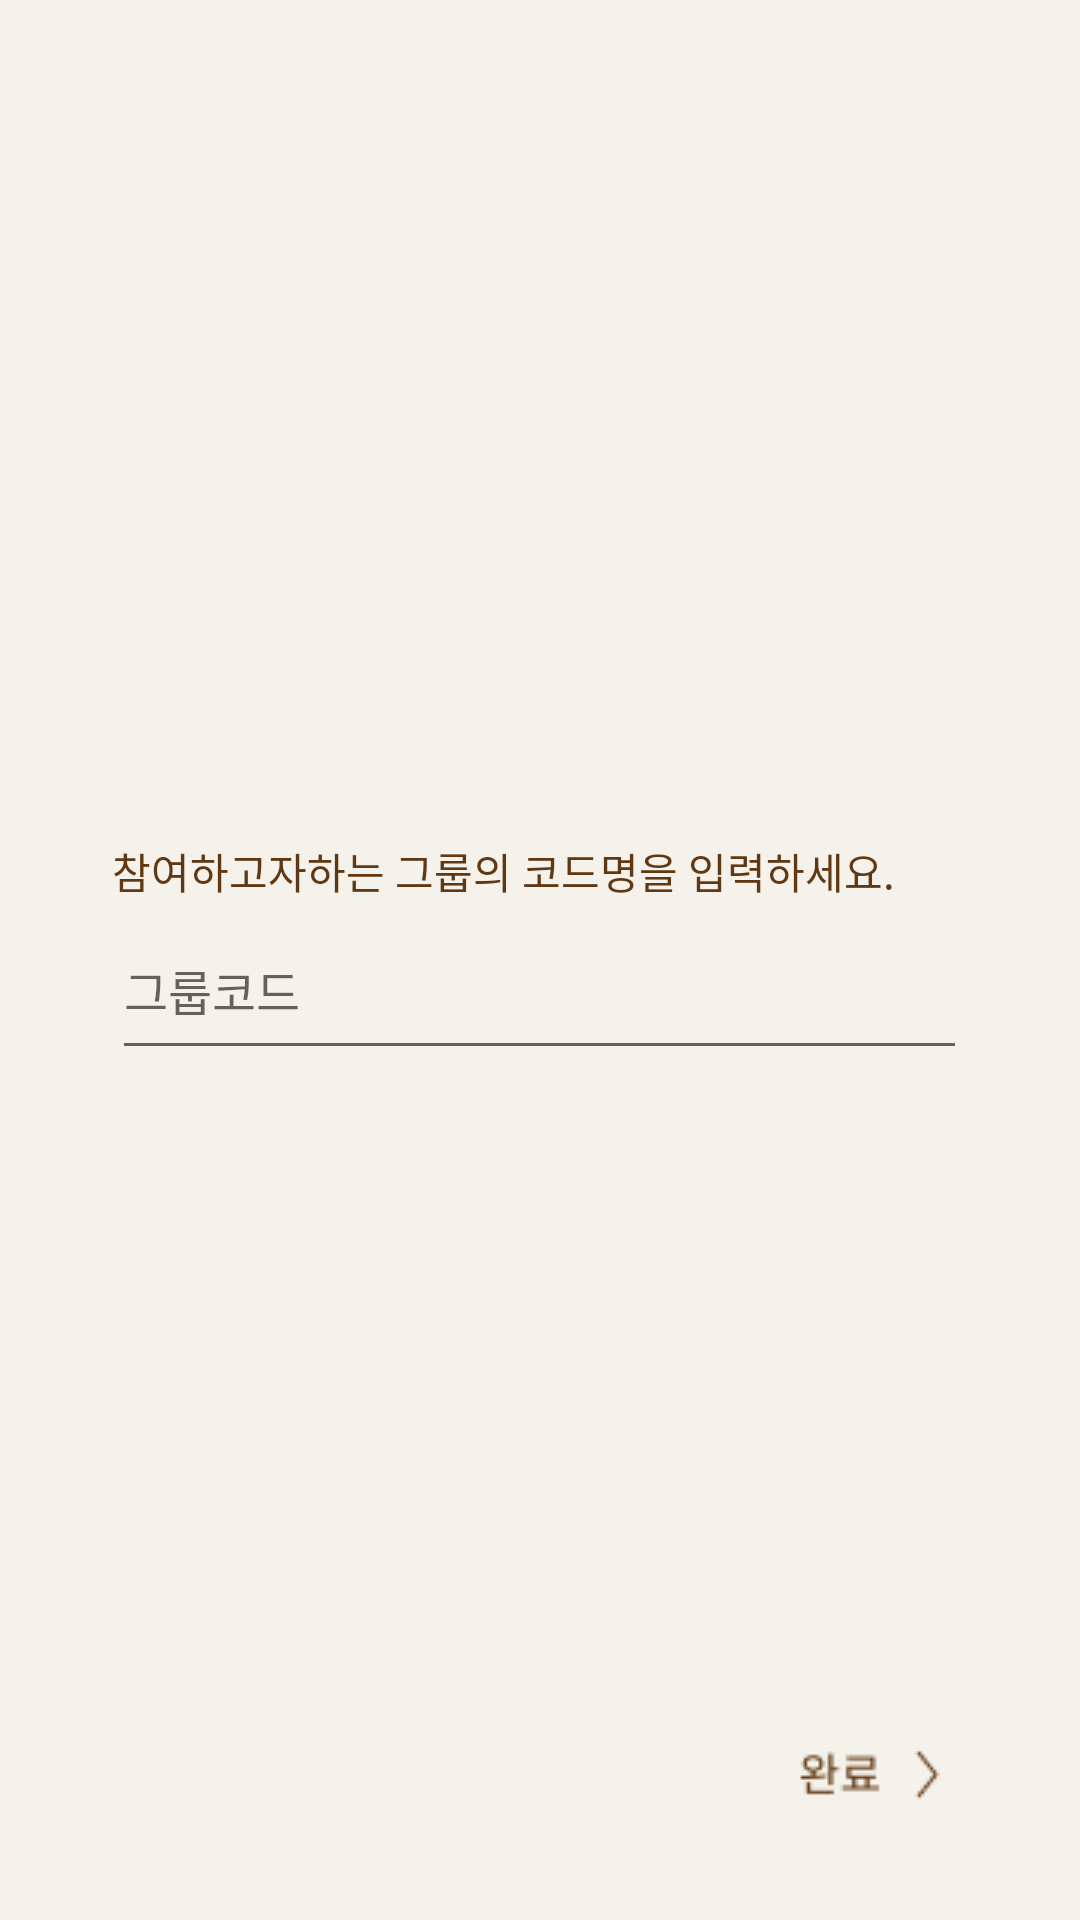

The Android layout XML behind this screen, and the referenced resources:
<!-- AndroidManifest.xml: application theme Theme.Modutracker -->
<!-- res/layout/activity_join_group.xml -->
<?xml version="1.0" encoding="utf-8"?>
<LinearLayout xmlns:android="http://schemas.android.com/apk/res/android"
    xmlns:app="http://schemas.android.com/apk/res-auto"
    xmlns:tools="http://schemas.android.com/tools"
    android:orientation="vertical"
    android:layout_width="match_parent"
    android:layout_height="match_parent"
    android:background="#F4F2EA"
    tools:context=".JoinGroupActivity">
    <LinearLayout
        android:layout_width="match_parent"
        android:layout_height="match_parent"
        android:layout_weight="1"
        android:orientation="vertical"
        android:padding="30dp"
        android:layout_marginTop="250dp">
        <TextView
            android:id="@+id/textView"
            android:layout_gravity="center"
            android:layout_width="285dp"
            android:layout_height="wrap_content"
            android:fontFamily="@font/notosanskrmedium"
            android:text="참여하고자하는 그룹의 코드명을 입력하세요."
            android:textColor="#603813" />

        <EditText
            android:id="@+id/editText_code"
            android:layout_gravity="center"
            android:layout_width="285dp"
            android:layout_height="56dp"
            android:ems="10"
            android:inputType="textPersonName"
            android:textSize="16sp"
            android:hint="그룹코드"/>
    </LinearLayout>
    <ImageButton
        android:id="@+id/btn_complete"
        android:layout_width="wrap_content"
        android:layout_height="200dp"
        android:layout_gravity="end"
        android:layout_weight="1"
        android:background="@android:color/transparent"
        android:src="@drawable/complete"
        tools:ignore="SpeakableTextPresentCheck" />
</LinearLayout>
<!-- resources referenced by this layout -->
<resources>
  <!-- drawable complete: png bitmap (drawable, 927 bytes) -->
  <style name="Theme.Modutracker" parent="Theme.MaterialComponents.DayNight.NoActionBar">
          
          <item name="colorPrimary">@color/purple_500</item>
          <item name="colorPrimaryVariant">@color/purple_700</item>
          <item name="colorOnPrimary">@color/white</item>
  
          <item name="android:windowTranslucentStatus">true</item>
          <item name="android:windowTranslucentNavigation">true</item>
  
          
          <item name="colorSecondary">@color/teal_200</item>
          <item name="colorSecondaryVariant">@color/teal_700</item>
          <item name="colorOnSecondary">@color/black</item>
          
          <item name="android:statusBarColor" tools:targetApi="l">?attr/colorPrimaryVariant</item>
          
      </style>
  <color name="purple_500">#FF6200EE</color>
  <color name="purple_700">#FF3700B3</color>
  <color name="white">#FFFFFFFF</color>
  <color name="teal_200">#FF03DAC5</color>
  <color name="teal_700">#FF018786</color>
  <color name="black">#FF000000</color>
</resources>
